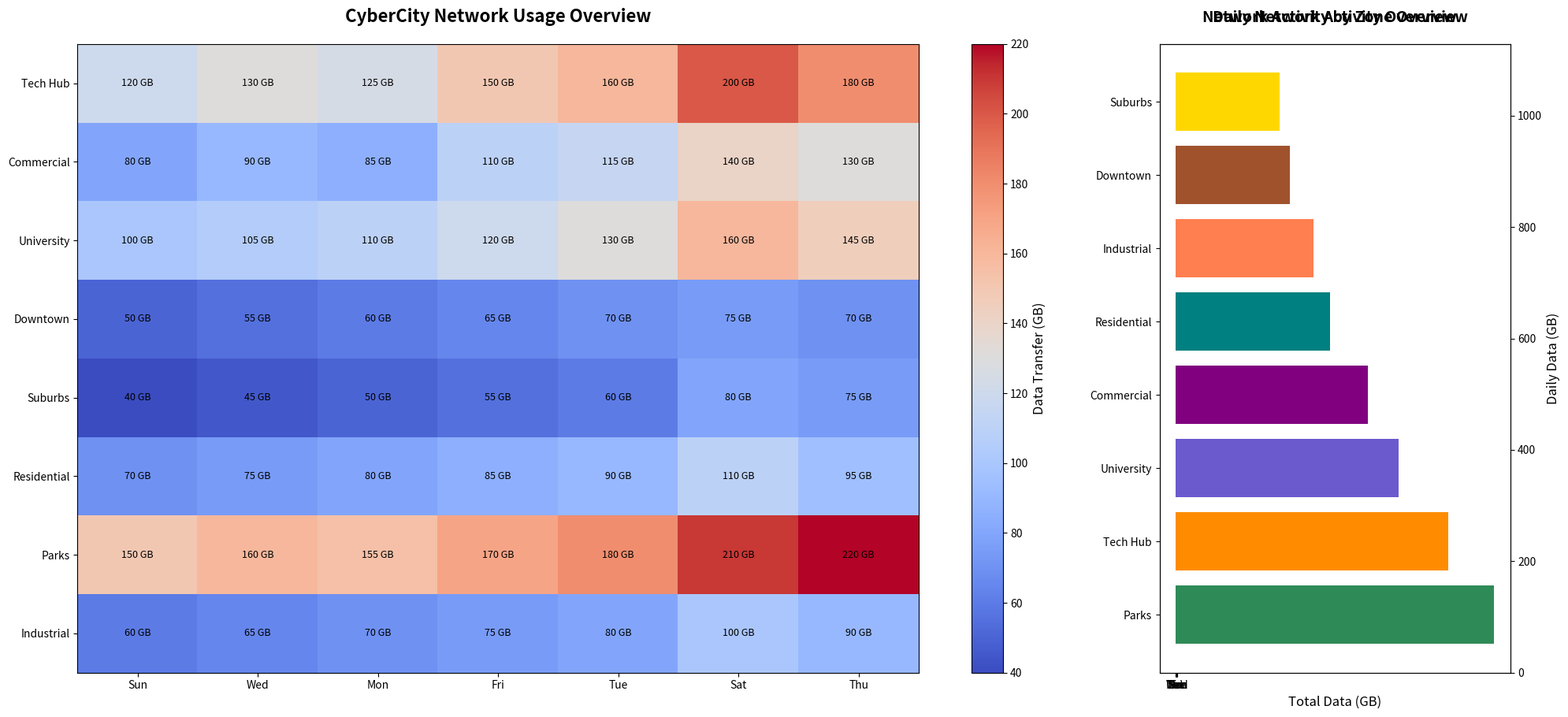

This figure's Python source:
import matplotlib.pyplot as plt
import numpy as np

city_zones = ["Tech Hub", "Commercial", "University", "Downtown", "Suburbs", "Residential", "Parks", "Industrial"]
days = ["Sun", "Wed", "Mon", "Fri", "Tue", "Sat", "Thu"]

activity_data = np.array([
    [120, 130, 125, 150, 160, 200, 180],
    [80, 90, 85, 110, 115, 140, 130],
    [100, 105, 110, 120, 130, 160, 145],
    [50, 55, 60, 65, 70, 75, 70],
    [40, 45, 50, 55, 60, 80, 75],
    [70, 75, 80, 85, 90, 110, 95],
    [150, 160, 155, 170, 180, 210, 220], 
    [60, 65, 70, 75, 80, 100, 90]
])

fig, (ax1, ax2) = plt.subplots(1, 2, figsize=(20, 10), gridspec_kw={'width_ratios': [3, 1]})

heatmap = ax1.imshow(activity_data, cmap='coolwarm', aspect='auto')
ax1.set_xticks(np.arange(len(days)))
ax1.set_xticklabels(days)
ax1.set_yticks(np.arange(len(city_zones)))
ax1.set_yticklabels(city_zones)
ax1.set_title('CyberCity Network Usage Overview', fontsize=16, fontweight='bold', pad=20)

for i in range(len(city_zones)):
    for j in range(len(days)):
        ax1.text(j, i, f'{activity_data[i, j]} GB', va='center', ha='center', color='black', fontsize=9)

cbar = fig.colorbar(heatmap, ax=ax1, orientation='vertical')
cbar.set_label('Data Transfer (GB)', fontsize=12)

total_activity_by_zone = activity_data.sum(axis=1)
total_activity_by_day = activity_data.sum(axis=0)

# Sort total activity by zone in descending order
sorted_indices_zones = np.argsort(total_activity_by_zone)[::-1]
sorted_zones = [city_zones[i] for i in sorted_indices_zones]
sorted_activity_by_zone = total_activity_by_zone[sorted_indices_zones]

# Assign new colors for zones
zone_colors = ['seagreen', 'darkorange', 'slateblue', 'purple', 'teal', 'coral', 'sienna', 'gold']  # Shuffled colors

# Plot sorted bar chart for zones
ax2.barh(np.arange(len(sorted_zones)), sorted_activity_by_zone, color=zone_colors[:len(sorted_zones)])
ax2.set_yticks(np.arange(len(sorted_zones)))
ax2.set_yticklabels(sorted_zones)
ax2.set_xlabel('Total Data (GB)', fontsize=12)
ax2.set_title('Network Activity by Zone Overview', fontsize=14, fontweight='bold', pad=20)

# Sort total activity by day in descending order
sorted_indices_days = np.argsort(total_activity_by_day)[::-1]
sorted_days = [days[i] for i in sorted_indices_days]
sorted_activity_by_day = total_activity_by_day[sorted_indices_days]

# Assign new colors for days
day_colors = ['navy', 'green', 'crimson', 'orchid', 'peru', 'skyblue', 'olive']  # Shuffled colors

# Plot sorted bar chart for days
ax2_2 = ax2.twinx()
ax2_2.bar(np.arange(len(sorted_days)), sorted_activity_by_day, alpha=0.7, color=day_colors[:len(sorted_days)], width=0.3, align='center')
ax2_2.set_xticks(np.arange(len(sorted_days)))
ax2_2.set_xticklabels(sorted_days)
ax2_2.set_ylabel('Daily Data (GB)', fontsize=12)
ax2_2.set_title('Daily Network Activity Overview', fontsize=14, fontweight='bold', pad=20)

plt.tight_layout(rect=[0, 0.03, 1, 0.95])
plt.show()
